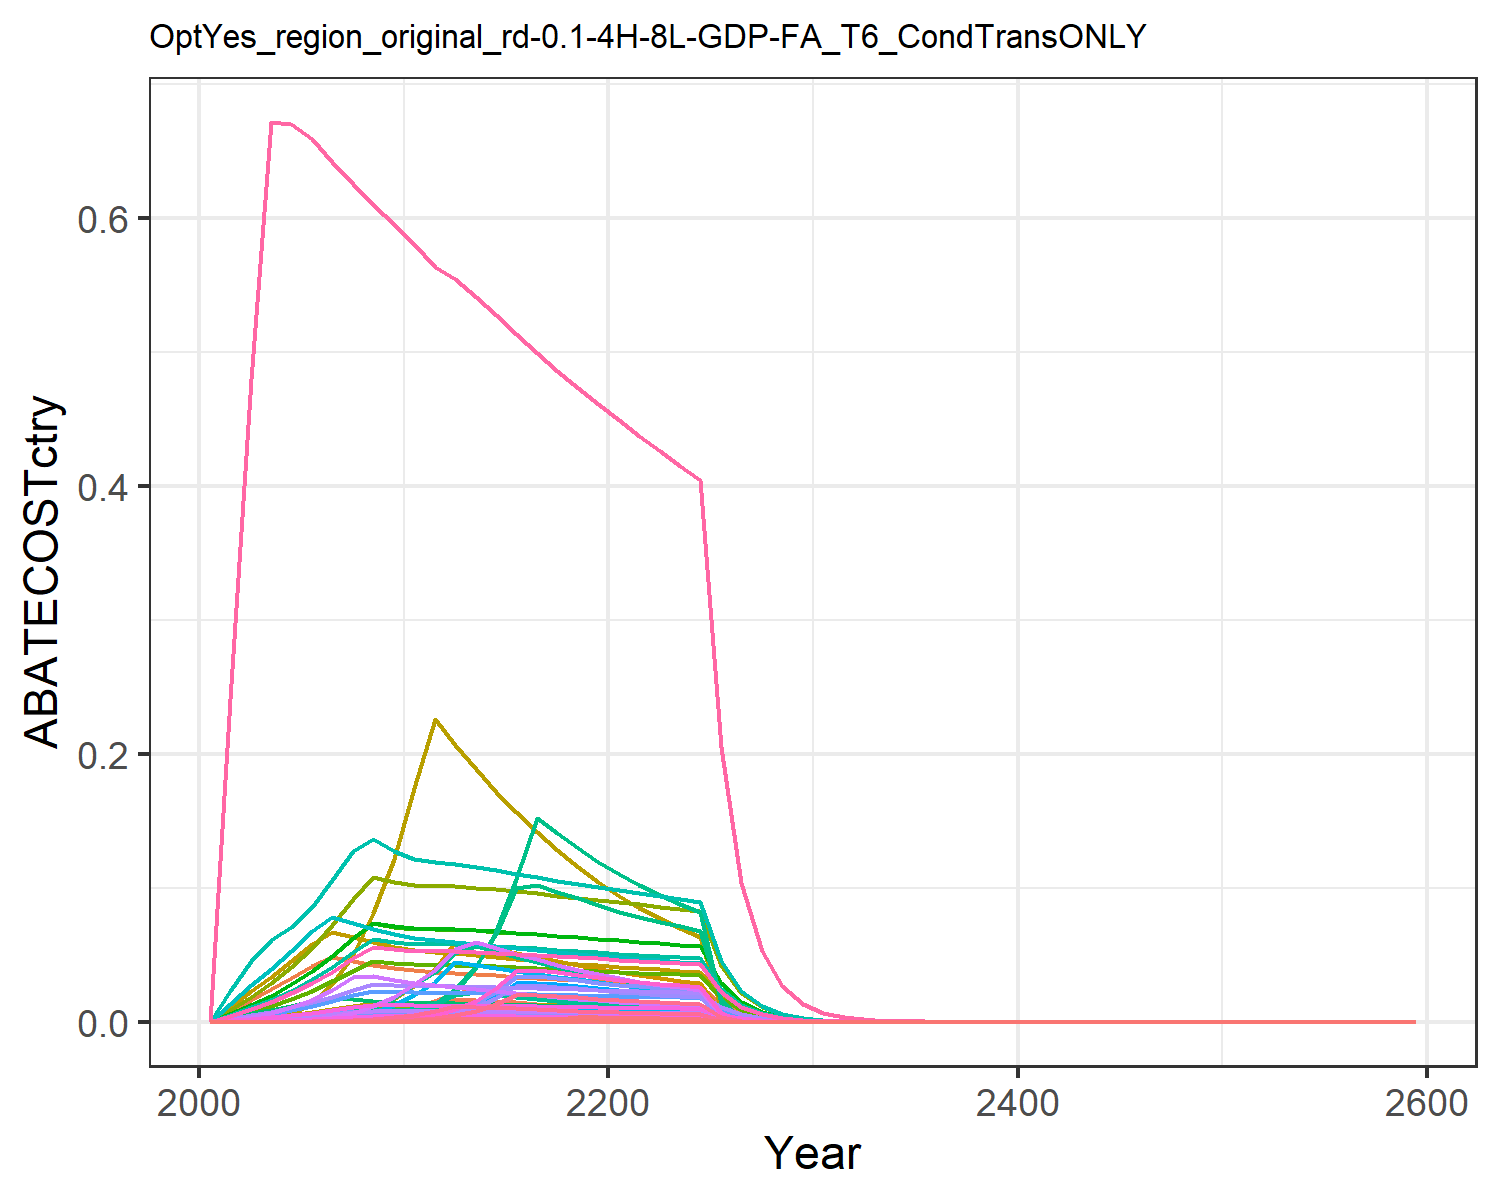

The file beside this chart, header and first rows:
0.0, 0.0, 0.0, 0.0, 0.0, 0.0, 0.0, 0.0, 0.0, 0.0, 0.0, 0.0, 0.0, 0.0, 0.0, 0.0, 0.0, 0.0, 0.0, 0.0, 0.0, 0.0, 0.0, 0.0
0.0, 0.0, 0.0, 3.1295869182620984e-7, 0.0, 0.0, 0.007951, 0.0009201, 0.0, 0.0, 0.001091, 0.0, 0.0, 0.0, 0.0, 3.202170779086347e-8, 0.0, 0.0, 0.0, 0.0, 0.0, 0.0, 0.0, 0.0
0.0, 0.0, 0.0, 1.3914605278770916e-5, 7.431894719649303e-9, 0.0, 0.01655, 0.002031, 0.0, 0.0, 0.002408, 0.0, 0.0, 0.0, 0.0, 1.4237323835359051e-6, 9.760231727005135e-11, 0.0, 0.0, 2.5858531425846748e-11, 6.777790979965515e-10, 2.6351838961910118e-8, 4.2928213848030614e-11, 0.0
0.0, 0.0, 1.707190354686005e-7, 8.760638764802643e-5, 1.0824961705764817e-5, 1.3018039977299569e-7, 0.02407, 0.003113, 7.935169567081643e-7, 0.0, 0.003691, 0.0, 0.0, 0.0, 6.810934390627278e-7, 8.963822444132777e-6, 1.4216312080535904e-7, 2.1151871051271623e-7, 8.255618176252885e-7, 3.766436729950286e-8, 9.872223783502017e-7, 3.83828967443472e-5, 6.25272946578746e-8, 0.0
0.0, 0.0, 1.8111838824073793e-6, 0.0003012, 8.372140549758685e-5, 1.381103409042895e-6, 0.03241, 0.00445, 8.418540547993661e-6, 0.0, 0.005277, 0.0, 0.0, 0.0, 7.2258225678103265e-6, 3.0821210418200376e-5, 1.0995047010105771e-6, 2.2440337614178096e-6, 8.75850928931048e-6, 2.9130022379778363e-7, 7.635282904523655e-6, 0.0002969, 4.835927491485898e-7, 0.0
0.0, 0.0, 6.951874586398332e-6, 0.0007244, 0.0002886, 5.301094926789905e-6, 0.0413, 0.006027, 3.231291900211235e-5, 0.0, 0.007147, 0.0, 0.0, 0.0, 2.7734904646023967e-5, 7.412134922639505e-5, 3.790582030899735e-6, 8.613284067151085e-6, 3.361782242792509e-5, 1.0042680062304961e-6, 2.632291262795145e-5, 0.001023, 1.6672034085085859e-6, 0.0
0.0, 0.0, 1.835062805051043e-5, 0.001446, 0.0007194, 1.3993120855819111e-5, 0.04792, 0.007847, 8.529531861725368e-5, 0.0, 0.009305, 0.0, 0.0, 0.0, 7.321088907031634e-5, 0.000148, 9.447366020318361e-6, 2.2736194424296355e-5, 8.873982802422394e-5, 2.5029632283417054e-6, 6.56052786326564e-5, 0.002551, 4.155214344949653e-6, 0.0
1.011584020845938e-6, 0.0, 3.953582222295469e-5, 0.00263, 0.001508, 3.0147716850737202e-5, 0.04503, 0.00995, 0.0001838, 0.0, 0.0118, 0.0, 0.0, 9.197128627139922e-6, 0.0001577, 0.0002691, 1.9808523295052883e-5, 4.8984380170056985e-5, 0.0001912, 5.24802419093705e-6, 0.0001376, 0.005348, 8.712339499798426e-6, 4.879051027868696e-7
1.1494474015597516e-5, 0.0, 7.409787852537469e-5, 0.004455, 0.002798, 5.650272930775964e-5, 0.04237, 0.01177, 0.0003444, 0.0, 0.01395, 0.0, 0.0, 0.0001045, 0.0002956, 0.0004558, 3.6746895814471915e-5, 9.180632771497714e-5, 0.0003583, 9.735637296312508e-6, 0.0002552, 0.009921, 1.6162306858046194e-5, 5.543990820823004e-6
4.769920231848899e-5, 0.0, 0.000124, 0.007307, 0.004754, 9.45566274797861e-5, 0.03991, 0.01137, 0.0005764, 0.0, 0.01348, 0.0, 0.0, 0.0004337, 0.0004947, 0.0007477, 6.243149295980294e-5, 0.0001536, 0.0005996, 1.6540454856177467e-5, 0.0004335, 0.01686, 2.7459107074423956e-5, 2.300618013973002e-5
0.0001298, 0.0, 0.0001971, 0.01113, 0.007577, 0.0001503, 0.03823, 0.01114, 0.0009163, 0.0, 0.01321, 0.0, 0.0, 0.00118, 0.0007865, 0.001139, 9.950197813659842e-5, 0.0002443, 0.0009533, 2.6361823167170313e-5, 0.000691, 0.02686, 4.3763737534340574e-5, 6.258649378545432e-5
0.0002889, 0.0, 0.0002035, 0.01511, 0.0112, 0.0001552, 0.03719, 0.01104, 0.0009459, 0.0, 0.01309, 0.0, 0.0, 0.002626, 0.0008119, 0.001546, 0.000147, 0.0002521, 0.0009841, 3.895427077676323e-5, 0.001021, 0.0397, 6.46686866574142e-5, 0.0001393
0.0005285, 2.3312484310525e-6, 0.000191, 0.02118, 0.01674, 0.0001457, 0.03645, 0.01102, 0.0008879, 9.393358344196906e-8, 0.01306, 2.9909517665675324e-7, 4.21083932471846e-7, 0.004805, 0.0007621, 0.002167, 0.0002199, 0.0002367, 0.0009237, 5.826109953883694e-5, 0.001527, 0.05937, 9.672030088780234e-5, 0.0002549
0.0008912, 1.8466768613882836e-5, 0.0001765, 0.02333, 0.01601, 0.0001346, 0.03556, 0.01092, 0.0008203, 7.440861846339336e-7, 0.01295, 2.369254750921176e-6, 3.3355773860921167e-6, 0.008102, 0.0007041, 0.002387, 0.0002103, 0.0002187, 0.0008534, 5.570377322410613e-5, 0.00146, 0.05677, 9.247483740381542e-5, 0.0004298
0.001422, 6.431502590231072e-5, 0.0001625, 0.02156, 0.01523, 0.0001239, 0.03462, 0.01078, 0.0007552, 2.5914616270388614e-6, 0.01278, 8.251507551793e-6, 1.161696182321795e-5, 0.01293, 0.0006482, 0.002206, 0.0002, 0.0002013, 0.0007857, 5.2992294759716415e-5, 0.001389, 0.054, 8.797346315920904e-5, 0.0006858
0.002163, 0.0001579, 0.000149, 0.01987, 0.01442, 0.0001136, 0.03368, 0.01062, 0.0006924, 6.364001204289898e-6, 0.01259, 2.0263701167291243e-5, 2.85284405764578e-5, 0.01967, 0.0005943, 0.002033, 0.0001894, 0.0001846, 0.0007204, 5.017960799814951e-5, 0.001315, 0.05114, 8.330407119724401e-5, 0.001043
0.002197, 0.0003184, 0.000136, 0.01825, 0.0136, 0.0001037, 0.03276, 0.01045, 0.0006321, 1.2830326818380787e-5, 0.01239, 4.085321485343132e-5, 5.751557934463826e-5, 0.01998, 0.0005425, 0.001868, 0.0001786, 0.0001685, 0.0006576, 4.73047905271567e-5, 0.00124, 0.04821, 7.853153492530866e-5, 0.00106
0.002095, 0.0005654, 0.0001236, 0.01671, 0.01276, 9.421889035844164e-5, 0.03187, 0.01027, 0.0005743, 2.277984237294917e-5, 0.01217, 7.25336001150155e-5, 0.0001021, 0.01904, 0.0004929, 0.00171, 0.0001676, 0.0001531, 0.0005975, 4.440397837451575e-5, 0.001164, 0.04525, 7.371584441408856e-5, 0.00101
0.001987, 0.000917, 0.0001117, 0.01526, 0.01193, 8.51985483519979e-5, 0.03101, 0.01008, 0.0005193, 3.694740484288417e-5, 0.01195, 0.0001176, 0.0001656, 0.01807, 0.0004458, 0.001561, 0.0001567, 0.0001384, 0.0005403, 4.150948092918515e-5, 0.001088, 0.0423, 6.891063706223055e-5, 0.0009584
0.001876, 0.0009287, 0.0001005, 0.01388, 0.01111, 7.665657718252163e-5, 0.03019, 0.009894, 0.0004673, 3.7419172258868474e-5, 0.01173, 0.0001191, 0.0001677, 0.01705, 0.0004011, 0.001421, 0.0001459, 0.0001246, 0.0004861, 3.8648940953965285e-5, 0.001013, 0.03939, 6.416180311822952e-5, 0.0009047
0.001777, 0.0008086, 9.07179759395687e-5, 0.0127, 0.01038, 6.917624822559495e-5, 0.02942, 0.009714, 0.0004217, 3.257956051891431e-5, 0.01152, 0.0001037, 0.000146, 0.01615, 0.0003619, 0.0013, 0.0001364, 0.0001124, 0.0004387, 3.613280571710429e-5, 0.0009471, 0.03682, 5.998472168465012e-5, 0.000857
0.001693, 0.0007089, 8.22572694170172e-5, 0.01172, 0.00977, 6.272460588562682e-5, 0.02869, 0.009541, 0.0003823, 2.856366999881954e-5, 0.01131, 9.094996284837837e-5, 0.000128, 0.0154, 0.0003282, 0.001199, 0.0001283, 0.0001019, 0.0003978, 3.399419390866121e-5, 0.000891, 0.03464, 5.643437369547532e-5, 0.0008168
0.001615, 0.0006226, 7.458026331653135e-5, 0.01083, 0.009203, 5.6870567872362675e-5, 0.02799, 0.009372, 0.0003467, 2.508695490521011e-5, 0.01111, 7.98797079192589e-5, 0.0001125, 0.01468, 0.0002975, 0.001108, 0.0001209, 9.240399632712888e-5, 0.0003607, 3.2020833054994665e-5, 0.0008393, 0.03263, 5.3158361793235e-5, 0.0007789
0.001537, 0.0005456, 6.74117793978341e-5, 0.01001, 0.008658, 5.1404299276474694e-5, 0.02733, 0.009205, 0.0003133, 2.198581642756806e-5, 0.01092, 7.000533150541298e-5, 9.855765851458084e-5, 0.01397, 0.0002689, 0.001024, 0.0001137, 8.352233605619287e-5, 0.000326, 3.0122920890103465e-5, 0.0007896, 0.0307, 5.000760361839946e-5, 0.0007412
0.001459, 0.0004757, 6.0722436883249364e-5, 0.009232, 0.00813, 4.630339602701073e-5, 0.02669, 0.009041, 0.0002822, 1.916576112313618e-5, 0.01072, 6.102595577466651e-5, 8.591596069080012e-5, 0.01326, 0.0002423, 0.0009446, 0.0001068, 7.523432588217162e-5, 0.0002936, 2.8287606086850052e-5, 0.0007414, 0.02883, 4.696076445127771e-5, 0.0007036
0.0003518, 1.607420433997365e-5, 7.54771173215378e-6, 0.001933, 0.001901, 5.755445653533036e-6, 0.01353, 0.004607, 3.508242198867592e-5, 6.476819864069531e-7, 0.005463, 2.062292856755128e-6, 2.9034182220452034e-6, 0.003198, 3.0112031306855755e-5, 0.0001978, 2.4968825762995125e-5, 9.351518701618372e-6, 3.649916718077197e-5, 6.615182750963407e-6, 0.0001734, 0.006741, 1.0981984053947934e-5, 0.0001697
4.2865872869496724e-5, 0.0, 1.918018999827815e-8, 0.0001546, 0.0002134, 1.4625696512660435e-8, 0.006863, 0.002347, 8.915119485499526e-8, 0.0, 0.002783, 0.0, 0.0, 0.0003897, 7.652047431000455e-8, 1.581920459445292e-5, 2.802552150167927e-6, 2.376401111152523e-8, 9.275141740294822e-8, 7.425016626109209e-7, 1.9461743548295514e-5, 0.0007567, 1.2326403858813165e-6, 2.0674978723913545e-5
7.364256226192251e-8, 0.0, 0.0, 0.0, 5.974885987975908e-8, 0.0, 0.003481, 0.001195, 0.0, 0.0, 0.001418, 0.0, 0.0, 6.695441046890686e-7, 0.0, 0.0, 7.846756982562949e-10, 0.0, 0.0, 2.0789015845102968e-10, 5.449018034197396e-9, 2.118561138314189e-7, 3.4512219707753716e-10, 3.5519127595397127e-8
0.0, 0.0, 0.0, 0.0, 0.0, 0.0, 0.001767, 0.000609, 0.0, 0.0, 0.0007221, 0.0, 0.0, 0.0, 0.0, 0.0, 0.0, 0.0, 0.0, 0.0, 0.0, 0.0, 0.0, 0.0
0.0, 0.0, 0.0, 0.0, 0.0, 0.0, 0.0008973, 0.0003104, 0.0, 0.0, 0.000368, 0.0, 0.0, 0.0, 0.0, 0.0, 0.0, 0.0, 0.0, 0.0, 0.0, 0.0, 0.0, 0.0
0.0, 0.0, 0.0, 0.0, 0.0, 0.0, 0.0004547, 0.0001577, 0.0, 0.0, 0.0001871, 0.0, 0.0, 0.0, 0.0, 0.0, 0.0, 0.0, 0.0, 0.0, 0.0, 0.0, 0.0, 0.0
0.0, 0.0, 0.0, 0.0, 0.0, 0.0, 0.0002297, 7.991729523297972e-5, 0.0, 0.0, 9.4764326891819e-5, 0.0, 0.0, 0.0, 0.0, 0.0, 0.0, 0.0, 0.0, 0.0, 0.0, 0.0, 0.0, 0.0
0.0, 0.0, 0.0, 0.0, 0.0, 0.0, 0.000116, 4.043553704178272e-5, 0.0, 0.0, 4.794764936804885e-5, 0.0, 0.0, 0.0, 0.0, 0.0, 0.0, 0.0, 0.0, 0.0, 0.0, 0.0, 0.0, 0.0
0.0, 0.0, 0.0, 0.0, 0.0, 0.0, 5.8497223129572225e-5, 2.044154203328365e-5, 0.0, 0.0, 2.423917082989001e-5, 0.0, 0.0, 0.0, 0.0, 0.0, 0.0, 0.0, 0.0, 0.0, 0.0, 0.0, 0.0, 0.0
0.0, 0.0, 0.0, 0.0, 0.0, 0.0, 2.9497765897726346e-5, 1.0327832048855646e-5, 0.0, 0.0, 1.2246536241102335e-5, 0.0, 0.0, 0.0, 0.0, 0.0, 0.0, 0.0, 0.0, 0.0, 0.0, 0.0, 0.0, 0.0
0.0, 0.0, 0.0, 0.0, 0.0, 0.0, 1.4871098011445465e-5, 5.215835336675431e-6, 0.0, 0.0, 6.184833000387096e-6, 0.0, 0.0, 0.0, 0.0, 0.0, 0.0, 0.0, 0.0, 0.0, 0.0, 0.0, 0.0, 0.0
0.0, 0.0, 7.089552551209131e-24, 0.0, 0.0, 5.406080129229727e-24, 7.496097299533167e-6, 2.633325340808048e-6, 3.29528581825474e-23, 0.0, 3.1225444089587243e-6, 0.0, 0.0, 0.0, 2.828417882789099e-23, 0.0, 0.0, 8.783865311959906e-24, 3.428360448652311e-23, 0.0, 0.0, 0.0, 0.0, 0.0
0.0, 6.573055000169449e-23, 8.92386693112875e-22, 0.0, 0.0, 6.804821509368386e-22, 3.7782286427032305e-6, 1.3291740587762748e-6, 4.147891129902927e-21, 2.648497698069504e-24, 1.5761079580433688e-6, 8.433116866753884e-24, 1.1872642190156826e-23, 0.0, 3.560228184969171e-21, 0.0, 0.0, 1.1056557465184334e-21, 4.3153968060368226e-21, 0.0, 0.0, 0.0, 0.0, 0.0
0.0, 0.0, 2.037757277206653e-22, 1.5534141120757664e-22, 0.0, 1.5538750922470164e-22, 1.9042120347761947e-6, 6.707723239667179e-7, 9.471673435129876e-22, 0.0, 7.953883773600921e-7, 0.0, 0.0, 0.0, 8.129750195097896e-22, 1.5894421236498762e-23, 0.0, 2.524755311729318e-22, 9.854171194396769e-22, 0.0, 0.0, 0.0, 0.0, 0.0
1.1536643671020983e-23, 5.2332383996032426e-23, 3.281654850027646e-22, 0.0, 6.382909464397948e-23, 2.5023989804122537e-22, 9.59674867236239e-7, 3.3845283988571535e-7, 1.5253417771561127e-21, 2.1086420019976732e-24, 4.013305938707324e-7, 6.714155140083341e-24, 9.452585899962273e-24, 1.0488895987021437e-22, 1.3092351309782928e-21, 0.0, 8.382610063125055e-25, 4.065928561043898e-22, 1.5869401647984112e-21, 2.2208692560873295e-25, 5.821130118992641e-24, 2.2632371509455907e-22, 3.6869050598341034e-25, 5.564330001395141e-24
5.835160647218147e-24, 8.50039624790738e-24, 4.0194053699707746e-21, 6.8682922857285e-20, 5.278079081075668e-21, 3.0649645862646604e-21, 4.836366295607011e-7, 1.707499993926451e-7, 1.868254649050126e-20, 3.425086188185093e-25, 2.0247192690957147e-7, 1.0905862642328593e-24, 1.535392037999899e-24, 5.305216563979677e-23, 1.60356495624889e-20, 7.027587165336577e-21, 6.931647560689308e-23, 4.979992058591936e-21, 1.9437010019988252e-20, 1.8364546180296254e-23, 4.813539230134228e-22, 1.871488970437081e-20, 3.0487313941649195e-23, 2.814402557464338e-24
8.128645996681063e-8, 1.1835311613354435e-7, 6.423607678630455e-9, 5.506282586197898e-7, 4.4909902654490887e-7, 4.898269330620724e-9, 2.437267351551456e-7, 8.613311805715295e-8, 2.985748837112862e-8, 4.7688320823568974e-9, 1.0213492501196785e-7, 1.5184501877330164e-8, 2.1377642510330816e-8, 7.390409620492369e-7, 2.5627353347089685e-8, 5.633988657105655e-8, 5.897971826567507e-9, 7.958768096914405e-9, 3.10632333197389e-8, 1.5625949679460354e-9, 4.095724503711771e-8, 1.5924048539294282e-6, 2.5940920556221182e-9, 3.920591645182545e-8
4.108380791170711e-8, 5.979011000155921e-8, 3.242828570697992e-9, 2.7788123871605724e-7, 2.2686188593055452e-7, 2.4727923196731116e-9, 1.2282230630454173e-7, 4.344421370011296e-8, 1.507294984114317e-8, 2.4091380446743515e-9, 5.15152778460974e-8, 7.670968599931397e-9, 1.0799644648345853e-8, 3.735261313644507e-7, 1.2937451628900488e-8, 2.8432608069789822e-8, 2.9793540681535693e-9, 4.017823295481257e-9, 1.568164582071486e-8, 7.893431524469881e-10, 2.0689507886767204e-8, 8.044015840040447e-7, 1.3104027869832268e-9, 1.981545685673723e-8
2.0758008439559088e-8, 3.01968436079035e-8, 1.6368273637138623e-9, 1.4021762827435606e-7, 1.1457423105976918e-7, 1.2481492762817332e-9, 6.189326081805862e-8, 2.1910474066038465e-8, 7.608116252213496e-9, 1.21672906711469e-9, 2.5981000992285148e-8, 3.874203260827353e-9, 5.454333174140795e-9, 1.8872784635549e-7, 6.5302171796120445e-9, 1.4346966666842748e-8, 1.5046917203094416e-9, 2.0280082555197156e-9, 7.915357357879189e-9, 3.986495323484714e-10, 1.0449020325331423e-8, 4.0625463626241876e-7, 6.618052701154971e-10, 1.0011959493868128e-8
1.0485193033386357e-8, 1.524711559133173e-8, 8.260797239330121e-10, 7.074472790247406e-8, 5.785320864398399e-8, 6.299203156272789e-10, 3.1189033669246505e-8, 1.1049267431693898e-8, 3.839690557847656e-9, 6.143558899902817e-10, 1.3101999858224299e-8, 1.956178788391258e-9, 2.7540245417568604e-9, 9.532937158082332e-8, 3.2956927068452606e-9, 7.238549571568245e-9, 7.597803034307591e-10, 1.0235022562504393e-9, 3.9947500671005555e-9, 2.0129443032222107e-10, 5.276137115781976e-9, 2.051345578921216e-7, 3.3417250999229327e-10, 5.057196514844576e-9
5.294864354185968e-9, 7.696938888586504e-9, 4.168568185940916e-10, 3.568933730589079e-8, 2.9207286619967147e-8, 3.178707467724592e-10, 1.5716409322455634e-8, 5.571608137742958e-9, 1.9375868260143153e-9, 3.1013470795661194e-10, 6.606701257080398e-9, 9.875040626016278e-10, 1.3902667995526454e-9, 4.8139894981717035e-8, 1.6630743220501456e-9, 3.651707270982037e-9, 3.835763237795003e-10, 5.164802887705675e-10, 2.015833043476453e-9, 1.0162382103305322e-10, 2.6636664171074565e-9, 1.0356251569183228e-7, 1.687075359972051e-10, 2.5538079721853195e-9
2.6732011619321666e-9, 3.884738822152462e-9, 2.1033077668625346e-10, 1.8002806678161223e-8, 1.4742991092759867e-8, 1.6038600803023632e-10, 7.919504232656209e-9, 2.809287394050621e-9, 9.776357824423022e-10, 1.5652876520593233e-10, 3.33119668485749e-9, 4.984053302944064e-10, 7.016845901401777e-10, 2.4304234177157284e-8, 8.391267654527204e-10, 1.8420342042572554e-9, 1.9361820214441773e-10, 2.60597153350231e-10, 1.0171159755385273e-9, 5.129675713451164e-11, 1.3445415444600785e-9, 5.2275353964058324e-8, 8.515867060337892e-11, 1.289332829310409e-9
1.349324841415818e-9, 1.960321867430696e-9, 1.0611440075119798e-10, 9.080363867868377e-9, 7.440759529843787e-9, 8.091666564039117e-11, 3.990582340816872e-9, 1.4163909927898988e-9, 4.932289836096708e-10, 7.898774547347717e-11, 1.6795280502934193e-9, 2.5150593451705637e-10, 3.5408497432236156e-10, 1.2267803633274728e-8, 4.2334952246732263e-10, 9.290962865254551e-10, 9.771873792047489e-11, 1.314743909612308e-10, 5.131472147784588e-10, 2.5889375642785425e-11, 6.785875571155488e-10, 2.6383271599142627e-8, 4.297941888821302e-11, 6.50803553513352e-10
6.809546572181738e-10, 9.8905906648099e-10, 5.353102838640402e-11, 4.5796382941347774e-9, 3.75484672373319e-9, 4.081964648214858e-11, 2.0107983094058985e-9, 7.140754410514981e-10, 2.488168856978483e-10, 3.985240745379652e-11, 8.467363456677504e-10, 1.2689458243604636e-10, 1.7864972073041541e-10, 6.191109628687317e-9, 2.1356512541313098e-10, 4.685852896013119e-10, 4.931202002381343e-11, 6.63242623508984e-11, 2.588649412921434e-10, 1.3064612143681464e-11, 3.424371202135759e-10, 1.3313847938247163e-8, 2.16887979719123e-11, 3.28436635194567e-10
3.4359319761357663e-10, 4.989455308076054e-10, 2.7002277032426834e-11, 2.3095493675602614e-9, 1.894592698090688e-9, 2.0590364801522278e-11, 1.0131996101786597e-9, 3.5998244302327405e-10, 1.2550893716186104e-10, 2.0104138635260824e-11, 4.2685996574988463e-10, 6.40138561344248e-11, 9.012250406399852e-11, 3.1238836999617273e-9, 1.0772714171011515e-10, 2.3631142674144615e-10, 2.4881493157816937e-11, 3.3455477317621936e-11, 1.305774065892725e-10, 6.5920450532256275e-12, 1.7278438116025336e-10, 6.717802601064365e-9, 1.0943572745119866e-11, 1.6572115706051926e-10
1.733415664859408e-10, 2.516669745001997e-10, 1.3619531090391783e-11, 1.164647272754803e-9, 9.558574038451593e-10, 1.0385461686807881e-11, 5.105239005186863e-10, 1.8146669664167706e-10, 6.330476758479373e-11, 1.0140481140454665e-11, 2.1517957171095395e-10, 3.228844133219395e-11, 4.5457583106229376e-11, 1.5759884009120032e-9, 5.433590485861668e-11, 1.1916586955920116e-10, 1.2553178040636343e-11, 1.6874425550262477e-11, 6.586122520740212e-11, 3.325809857156412e-12, 8.717294760360501e-11, 3.3892568889708007e-9, 5.5212368565986134e-12, 8.360574413070963e-11
8.743777441920104e-11, 1.2692495668317082e-10, 6.869007465406059e-12, 5.872666532366201e-10, 4.822013173008151e-10, 5.2379052835893065e-12, 2.5723613970933323e-10, 9.147298423719683e-11, 3.1927745401052203e-11, 5.114219424518484e-12, 1.0846683130045073e-10, 1.628425432297859e-11, 2.2925939242279182e-11, 7.949675376759544e-10, 2.7404301487056173e-11, 6.008870070208567e-11, 6.33270084340642e-12, 8.510612759712669e-12, 3.321709423238454e-11, 1.6777710647650587e-12, 4.39761307474923e-11, 1.709778184442798e-9, 2.785297968788806e-12, 4.2172805655609135e-11
4.410009119744894e-11, 6.40059735635769e-11, 3.4641660176306127e-12, 2.961095748619607e-10, 2.432348040145808e-10, 2.641571373791669e-12, 1.2961133754668387e-10, 4.6107417281761974e-11, 1.610174558623061e-11, 2.579008902883984e-12, 5.467325127419087e-11, 8.21185666661984e-12, 1.1561138954921195e-11, 4.0094960265619893e-10, 1.3820490140164978e-11, 3.0297718286641995e-11, 3.194377935653821e-12, 4.292057573075776e-12, 1.6751987768797404e-11, 8.463110768834347e-13, 2.218269664537847e-11, 8.624562950787417e-10, 1.4049762645876746e-12, 2.1270264343053108e-11
2.2239710441354927e-11, 3.227387987312783e-11, 1.7469433706834207e-12, 1.4929591902242623e-10, 1.2268421983476492e-10, 1.3321173339113676e-12, 6.530543932326928e-11, 2.3239798074132558e-11, 8.11994505030561e-12, 1.3004196153774344e-12, 2.7557286757224132e-11, 4.140683452468399e-12, 5.8294997959377e-12, 2.0219919783671555e-10, 6.969531340899853e-12, 1.52758508332446e-11, 1.6111993778225233e-12, 2.1644405856173995e-12, 8.4478555096752e-12, 4.268674239511376e-13, 1.1188640716097419e-11, 4.350108453105027e-10, 7.08650300295711e-13, 1.0726610924286292e-11
1.1214314780986236e-11, 1.6272080907478215e-11, 8.809204347297257e-13, 7.527032409753586e-11, 6.18757721914037e-11, 6.717386496856651e-13, 3.290419800040099e-11, 1.1713291173412041e-11, 4.09459496154038e-12, 6.556550770554298e-13, 1.3889385902016971e-11, 2.087680081096246e-12, 2.9391598624808538e-12, 1.019584071916403e-10, 3.5144828857767015e-12, 7.701605312541838e-12, 8.126082212639019e-13, 1.091449198426405e-12, 4.259948360664748e-12, 2.1529053627194667e-13, 5.642989660880004e-12, 2.19397669899803e-10, 3.574076976119955e-13, 5.408865000977216e-12
5.654244641208267e-12, 8.203513981157993e-12, 4.4419570906361533e-13, 3.7947380390716005e-11, 3.120501946408405e-11, 3.3871779338857794e-13, 1.65786468581728e-11, 5.90353115869243e-12, 2.0646603717709882e-12, 3.305462664562799e-13, 7.000288922534765e-12, 1.0524967784290764e-12, 1.481767400359908e-12, 5.140731188203393e-11, 1.7721444024833958e-12, 3.88274861199584e-12, 4.0981234598212647e-13, 5.503528258493377e-13, 2.1480382427732227e-12, 1.0857473186787201e-13, 2.8458570449622504e-12, 1.1064603021712568e-10, 1.8024686829112802e-13, 2.7271435254026964e-12
2.8506148156541044e-12, 4.135470892182619e-12, 2.239720080895089e-13, 1.913038073487868e-11, 1.57363085054531e-11, 1.7078801711257062e-13, 8.353007679261191e-12, 2.975310463340521e-12, 1.0410414149726827e-12, 1.666315760038026e-13, 3.5280635127938614e-12, 5.305738249860366e-13, 7.469733052504067e-13, 2.5917245217136955e-11, 8.93549244961179e-13, 1.9574067690710662e-12, 2.0666333867026544e-13, 2.774984653117367e-13, 1.0830821389543817e-12, 5.475290533102173e-14, 1.435130795976179e-12, 5.579743567871809e-11, 9.089628448511592e-14, 1.3749026140946817e-12
1.4370373244721505e-12, 2.0845927219379333e-12, 1.1292667850702621e-13, 9.643855711386417e-12, 7.935207055536486e-12, 8.61113121494005e-14, 4.2085540619016174e-12, 1.4994821432446973e-12, 5.248930443760508e-13, 8.399502248684559e-14, 1.7780558710931705e-12, 2.6744967208145956e-13, 3.765315138719535e-13, 1.3065268769388991e-11, 4.505274975058528e-13, 9.867523658322082e-13, 1.0421226697282509e-13, 1.399147163333377e-13, 5.460899759112926e-13, 2.7609756159984164e-14, 7.236805260840918e-13, 2.8136472103681498e-11, 4.5835453576574076e-14, 6.931088560679572e-13
7.243796905607431e-13, 1.050730557824133e-12, 5.693565815176609e-14, 4.861434214820191e-12, 4.001223897094512e-12, 4.341581897525872e-14, 2.120407632558489e-12, 7.556833567312736e-13, 2.6464190159436226e-13, 4.2337352473344e-14, 8.960741781265539e-13, 1.3480692903637628e-13, 1.8978919164662736e-13, 6.585921734314947e-12, 2.2714809224082415e-13, 4.974184451088015e-13, 5.254766637640936e-14, 7.05425552657213e-14, 2.7532902410352054e-13, 1.3921856779175397e-14, 3.6490639684181866e-13, 1.4187446373265701e-11, 2.3111925234111626e-14, 3.4938130703587547e-13
3.6512033738164775e-13, 5.295876347150891e-13, 2.870506432392937e-14, 2.4505634773541782e-12, 2.0174770948561834e-12, 2.1888811279548145e-14, 1.0683225698960776e-12, 3.808279797672779e-13, 1.3342364090749546e-13, 2.133880868839266e-14, 4.5157818541041444e-13, 6.794518552826624e-14, 9.56572627970044e-14, 3.319604341392779e-12, 1.1452050982620364e-13, 2.507398888233271e-13, 2.6495321438905762e-14, 3.55652090835462e-14, 1.388117324659591e-13, 7.019608972707082e-15, 1.8399127775115365e-13, 7.1535232290671e-12, 1.1653379310192462e-14, 1.7610408237844266e-13
